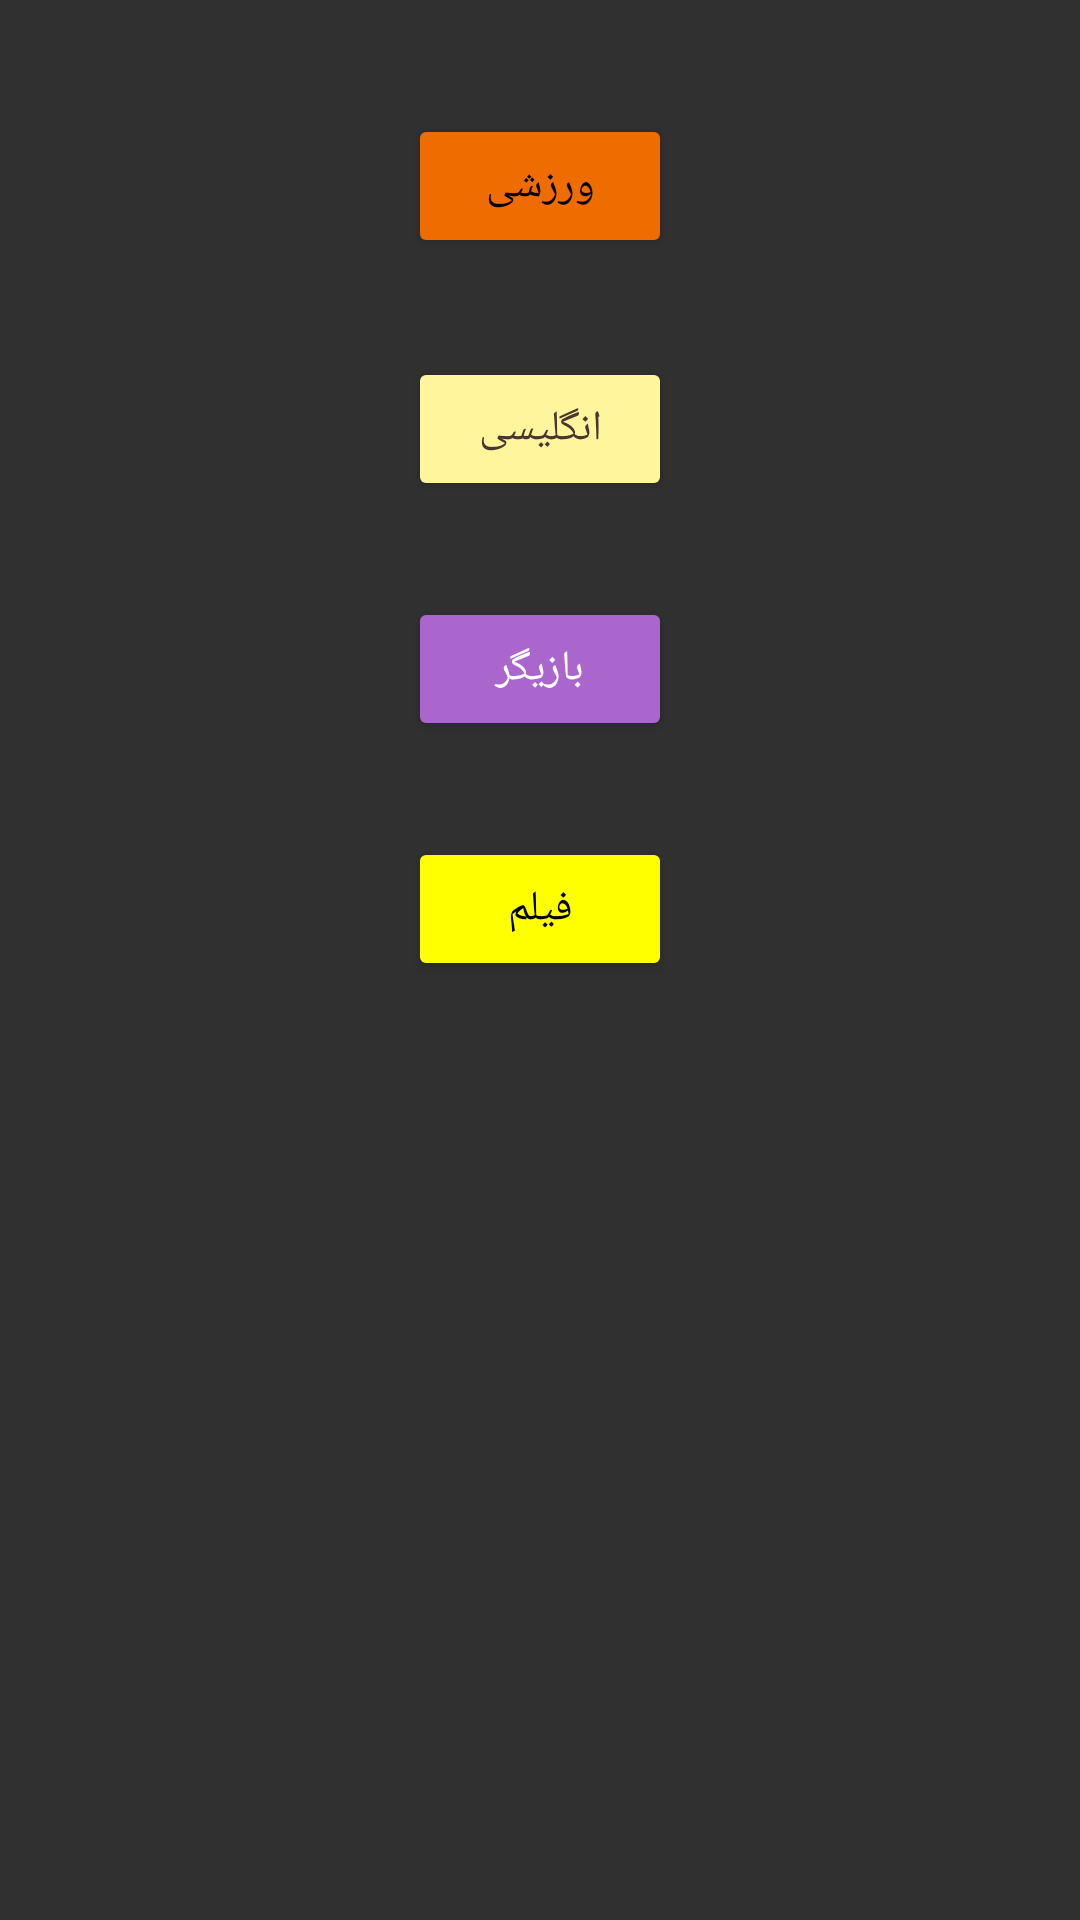

Reconstruct the res/layout file that produces this screen, plus the resources it refers to.
<!-- AndroidManifest.xml: application theme MyMaterialTheme2 -->
<!-- res/layout/activity_categories.xml -->
<?xml version="1.0" encoding="utf-8"?>
<android.support.constraint.ConstraintLayout xmlns:android="http://schemas.android.com/apk/res/android"
    xmlns:app="http://schemas.android.com/apk/res-auto"
    xmlns:tools="http://schemas.android.com/tools"
    android:layout_width="match_parent"
    android:layout_height="match_parent"
    tools:context="com.taan.hasani.moein.guess_it.game_play.categories_twoPlayer">

    <Button
        android:id="@+id/varzeshi"
        android:layout_width="wrap_content"
        android:layout_height="wrap_content"
        android:layout_marginTop="38dp"
        android:backgroundTint="#EF6C00"
        android:fontFamily="sans-serif-smallcaps"
        android:text="ورزشی"
        android:textColor="@android:color/black"
        app:layout_constraintLeft_toLeftOf="parent"
        app:layout_constraintRight_toRightOf="parent"
        app:layout_constraintTop_toTopOf="parent" />

    <Button
        android:id="@+id/english"
        android:layout_width="wrap_content"
        android:layout_height="wrap_content"
        android:layout_marginTop="33dp"
        android:backgroundTint="#FFF59D"
        android:text="انگلیسی"
        android:textColor="#4E342E"
        app:layout_constraintLeft_toLeftOf="parent"
        app:layout_constraintRight_toRightOf="parent"
        app:layout_constraintTop_toBottomOf="@+id/varzeshi" />

    <Button
        android:id="@+id/bazigar"
        android:layout_width="wrap_content"
        android:layout_height="wrap_content"
        android:layout_marginTop="32dp"
        android:backgroundTint="@android:color/holo_purple"
        android:text="بازیگر"
        app:layout_constraintLeft_toLeftOf="parent"
        app:layout_constraintRight_toRightOf="parent"
        app:layout_constraintTop_toBottomOf="@+id/english" />

    <Button
        android:id="@+id/film"
        android:layout_width="wrap_content"
        android:layout_height="wrap_content"
        android:layout_marginBottom="8dp"
        android:layout_marginTop="32dp"
        android:backgroundTint="#FFFF00"
        android:text="فیلم"
        android:textColor="@android:color/black"
        app:layout_constraintBottom_toBottomOf="parent"
        app:layout_constraintLeft_toLeftOf="parent"
        app:layout_constraintRight_toRightOf="parent"
        app:layout_constraintTop_toBottomOf="@+id/bazigar"
        app:layout_constraintVertical_bias="0.0" />
</android.support.constraint.ConstraintLayout>
<!-- resources referenced by this layout -->
<resources>
  <style name="MyMaterialTheme2" parent="Theme.AppCompat">
  
      <item name="colorPrimary">@color/colorPrimary</item>
      <item name="colorPrimaryDark">@color/colorPrimaryDark</item>
      <item name="colorAccent">@color/colorAccent</item>
  </style>
  <color name="colorPrimary">#14e800</color>
  <color name="colorPrimaryDark">#13df00</color>
  <color name="colorAccent">#14e800</color>
</resources>
